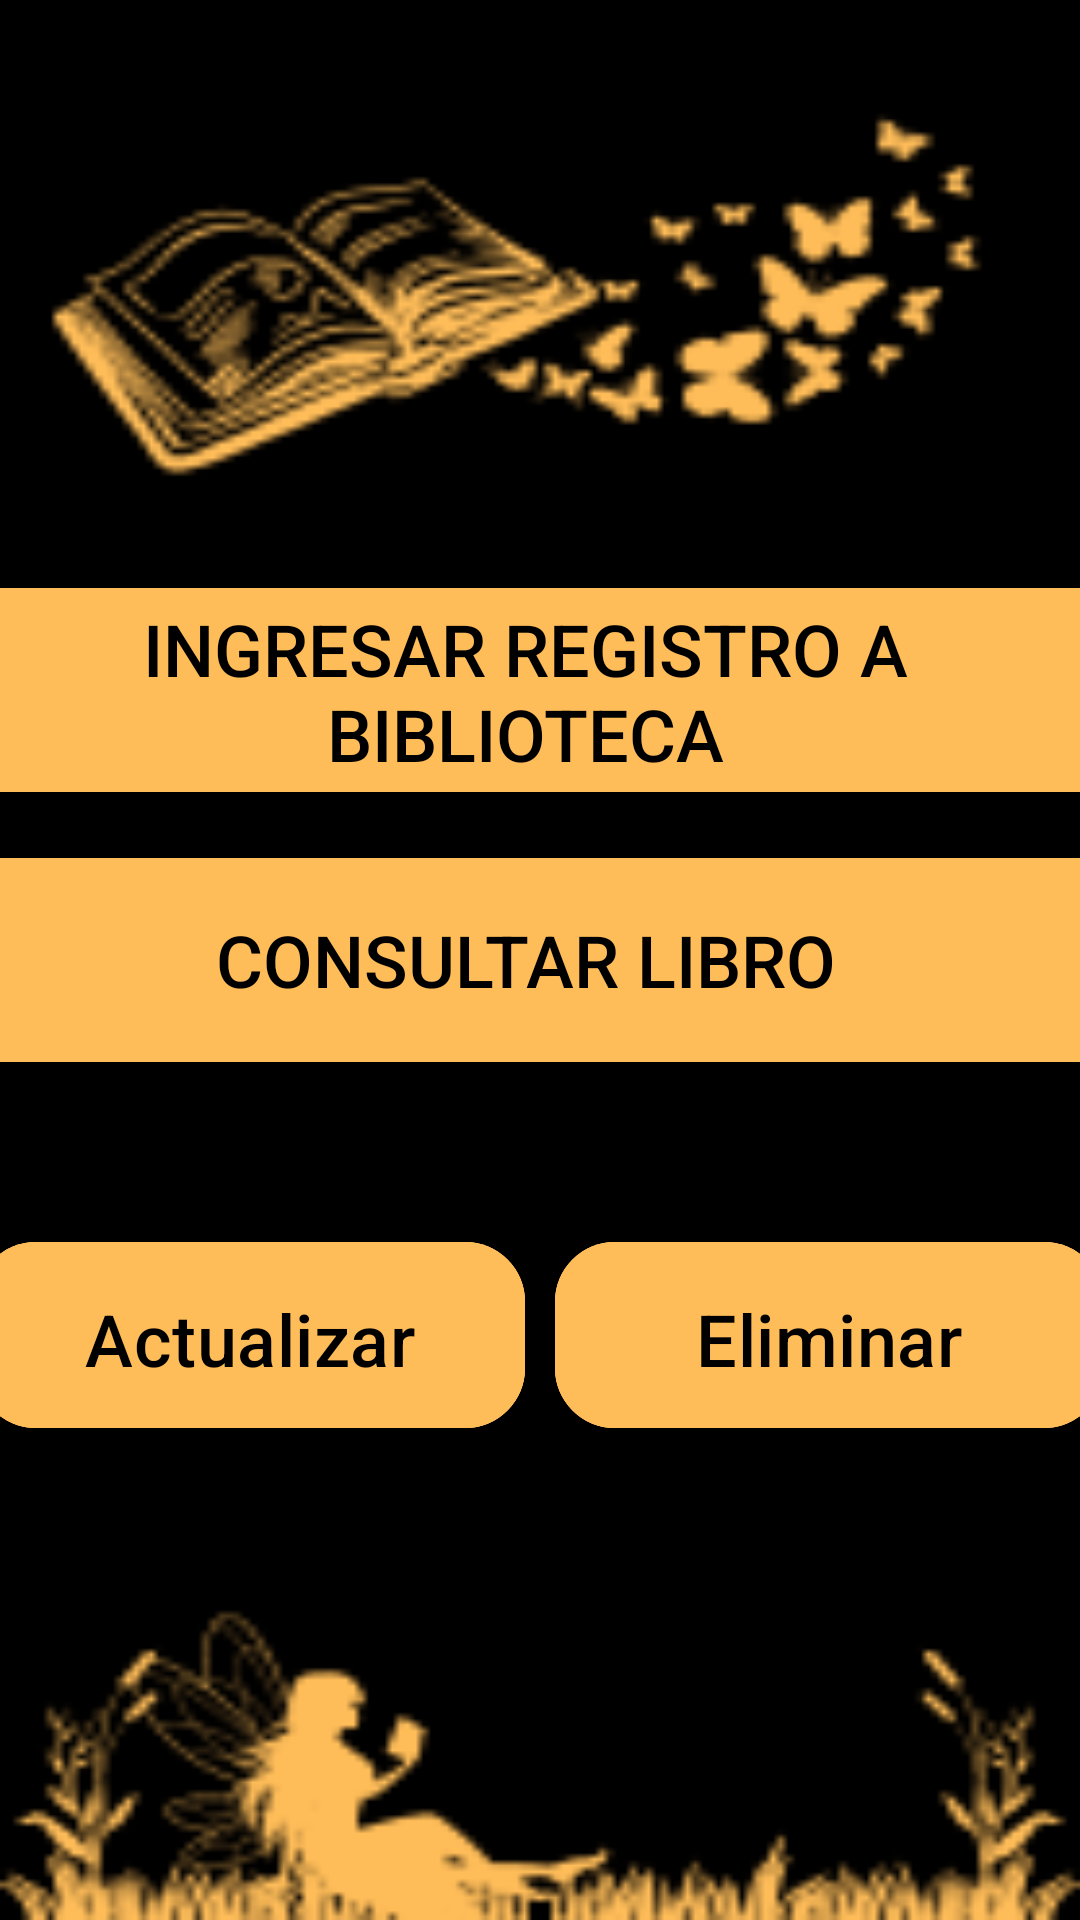

Write the Android layout XML for this screen, with the resource values it uses.
<!-- AndroidManifest.xml: application theme Theme.BibliotecaPersonal -->
<!-- res/layout/activity_main.xml -->
<?xml version="1.0" encoding="utf-8"?>
<LinearLayout
    xmlns:android="http://schemas.android.com/apk/res/android"
    xmlns:app="http://schemas.android.com/apk/res-auto"
    xmlns:tools="http://schemas.android.com/tools"
    android:layout_width="match_parent"
    android:layout_height="match_parent"
    android:orientation="vertical"
    android:gravity="center_vertical"
    android:background="@drawable/fondoprincipaldorado"
    tools:context=".MainActivity">

    <LinearLayout
        android:layout_width="436dp"
        android:layout_height="350dp"
        android:layout_gravity="center_horizontal"
        android:layout_marginTop="10dp"
        android:orientation="vertical"
        android:padding="20dp">

        <Button
            android:id="@+id/mainUpload"
            android:layout_width="match_parent"
            android:layout_height="80dp"
            android:layout_marginTop="20dp"
            android:layout_marginEnd="10dp"
            android:backgroundTint="@color/dorado"
            android:textColor="@color/black"
            android:text="Ingresar Registro a Biblioteca"
            android:textSize="24sp"
            app:cornerRadius="20dp" />

        <Button
            android:id="@+id/mainRead"
            android:layout_width="match_parent"
            android:layout_height="80dp"
            android:layout_marginTop="10dp"
            android:layout_marginEnd="10dp"
            android:backgroundTint="@color/dorado"
            android:textColor="@color/black"
            android:text="Consultar Libro"
            android:textSize="24sp"
            app:cornerRadius="20dp" />

        <LinearLayout
            android:layout_width="match_parent"
            android:layout_height="wrap_content"
            android:orientation="horizontal">

            <com.google.android.material.button.MaterialButton
                android:id="@+id/mainUpdate"
                android:layout_width="0dp"
                android:layout_height="70dp"
                android:layout_marginStart="10dp"
                android:layout_marginTop="50dp"
                android:layout_weight="1"
                android:backgroundTint="@color/dorado"
                android:padding="16dp"
                android:text="Actualizar"
                android:textColor="@color/black"
                android:textSize="24sp"
                app:cornerRadius="20dp"
                app:strokeColor="@color/dorado"
                app:strokeWidth="5dp" />


            <com.google.android.material.button.MaterialButton
                android:id="@+id/mainDelete"
                android:layout_width="0dp"
                android:layout_height="70dp"
                android:layout_marginStart="10dp"
                android:layout_marginTop="50dp"
                android:layout_marginEnd="10dp"
                android:layout_weight="1"
                android:backgroundTint="@color/dorado"
                android:padding="16dp"
                android:text="Eliminar"
                android:textColor="@color/black"
                android:textSize="24sp"
                app:cornerRadius="20dp"
                app:strokeColor="@color/dorado"
                app:strokeWidth="5dp" />

        </LinearLayout>

    </LinearLayout>


</LinearLayout>
<!-- resources referenced by this layout -->
<resources>
  <color name="black">#FF000000</color>
  <color name="dorado">#ffbd59</color>
  <!-- drawable fondoprincipaldorado: png bitmap (drawable, 18237 bytes) -->
  <style name="Theme.BibliotecaPersonal" parent="Base.Theme.BibliotecaPersonal" />
  <style name="Base.Theme.BibliotecaPersonal" parent="Theme.Material3.DayNight.NoActionBar">
          
          <item name="colorPrimary">@color/lavender</item>
          <item name="colorPrimaryVariant">@color/lavender</item>
          <item name="colorOnPrimary">@color/white</item>
          
          <item name="colorSecondary">@color/teal_200</item>
          <item name="colorSecondaryVariant">@color/teal_700</item>
          <item name="colorOnSecondary">@color/black</item>
          
          <item name="android:statusBarColor">?attr/colorPrimaryVariant</item>
          
      </style>
  <color name="lavender">#207B5D</color>
  <color name="white">#FFFFFFFF</color>
  <color name="teal_200">#FF03DAC5</color>
  <color name="teal_700">#FF018786</color>
</resources>
